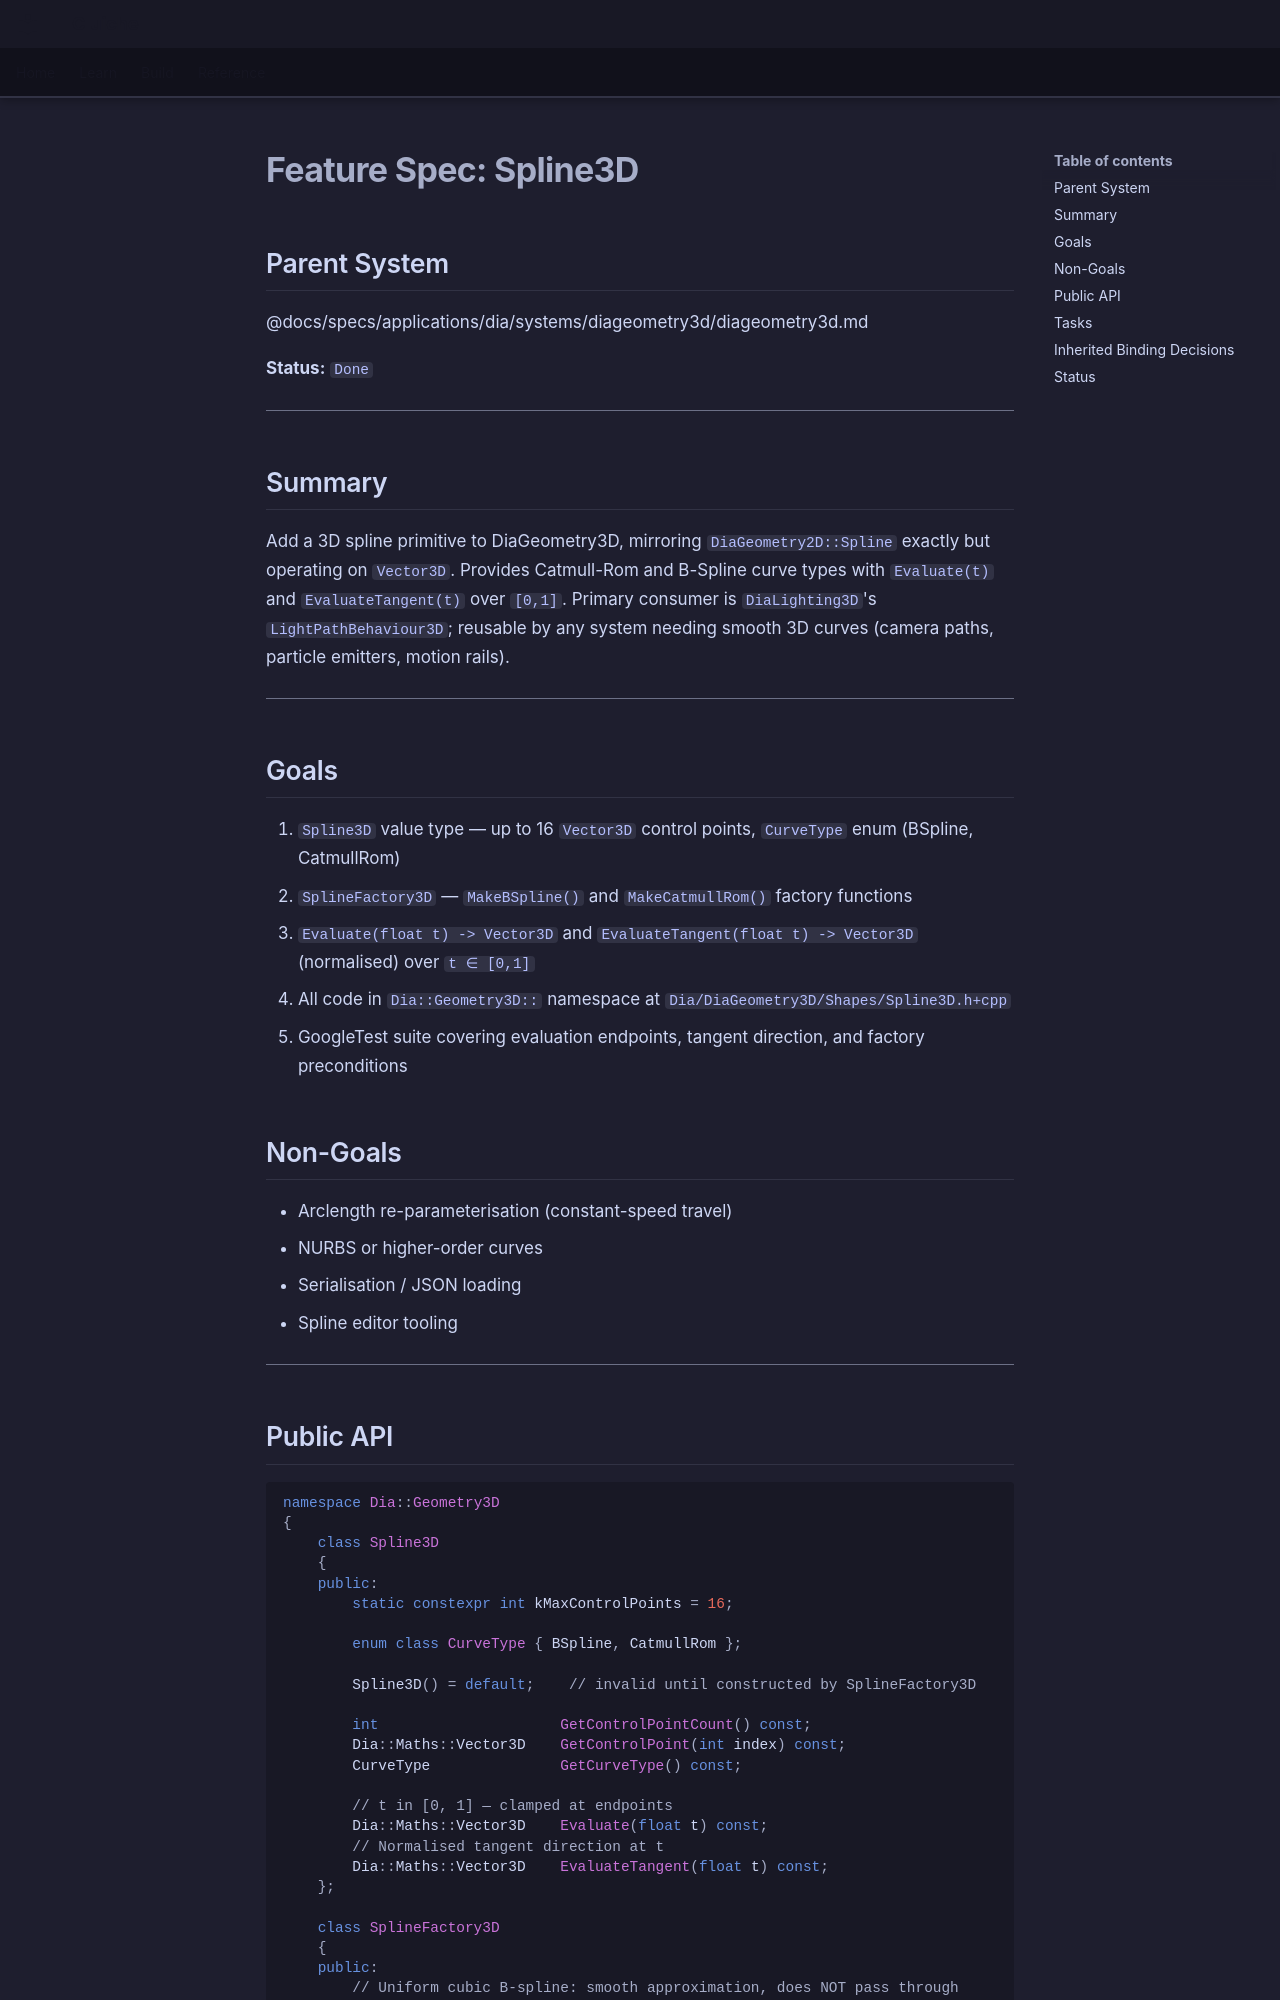

repository: LenihanConor/Cluiche · page: specs/applications/dia/systems/diageometry3d/spline3d/index.html · generator: mkdocs

# Feature Spec: Spline3D

## Parent System
@docs/specs/applications/dia/systems/diageometry3d/diageometry3d.md

**Status:** `Done`

---

## Summary

Add a 3D spline primitive to DiaGeometry3D, mirroring `DiaGeometry2D::Spline` exactly but operating on `Vector3D`. Provides Catmull-Rom and B-Spline curve types with `Evaluate(t)` and `EvaluateTangent(t)` over `[0,1]`. Primary consumer is `DiaLighting3D`'s `LightPathBehaviour3D`; reusable by any system needing smooth 3D curves (camera paths, particle emitters, motion rails).

---

## Goals

1. `Spline3D` value type — up to 16 `Vector3D` control points, `CurveType` enum (BSpline, CatmullRom)
2. `SplineFactory3D` — `MakeBSpline()` and `MakeCatmullRom()` factory functions
3. `Evaluate(float t) -> Vector3D` and `EvaluateTangent(float t) -> Vector3D` (normalised) over `t ∈ [0,1]`
4. All code in `Dia::Geometry3D::` namespace at `Dia/DiaGeometry3D/Shapes/Spline3D.h+cpp`
5. GoogleTest suite covering evaluation endpoints, tangent direction, and factory preconditions

## Non-Goals

- Arclength re-parameterisation (constant-speed travel)
- NURBS or higher-order curves
- Serialisation / JSON loading
- Spline editor tooling

---
